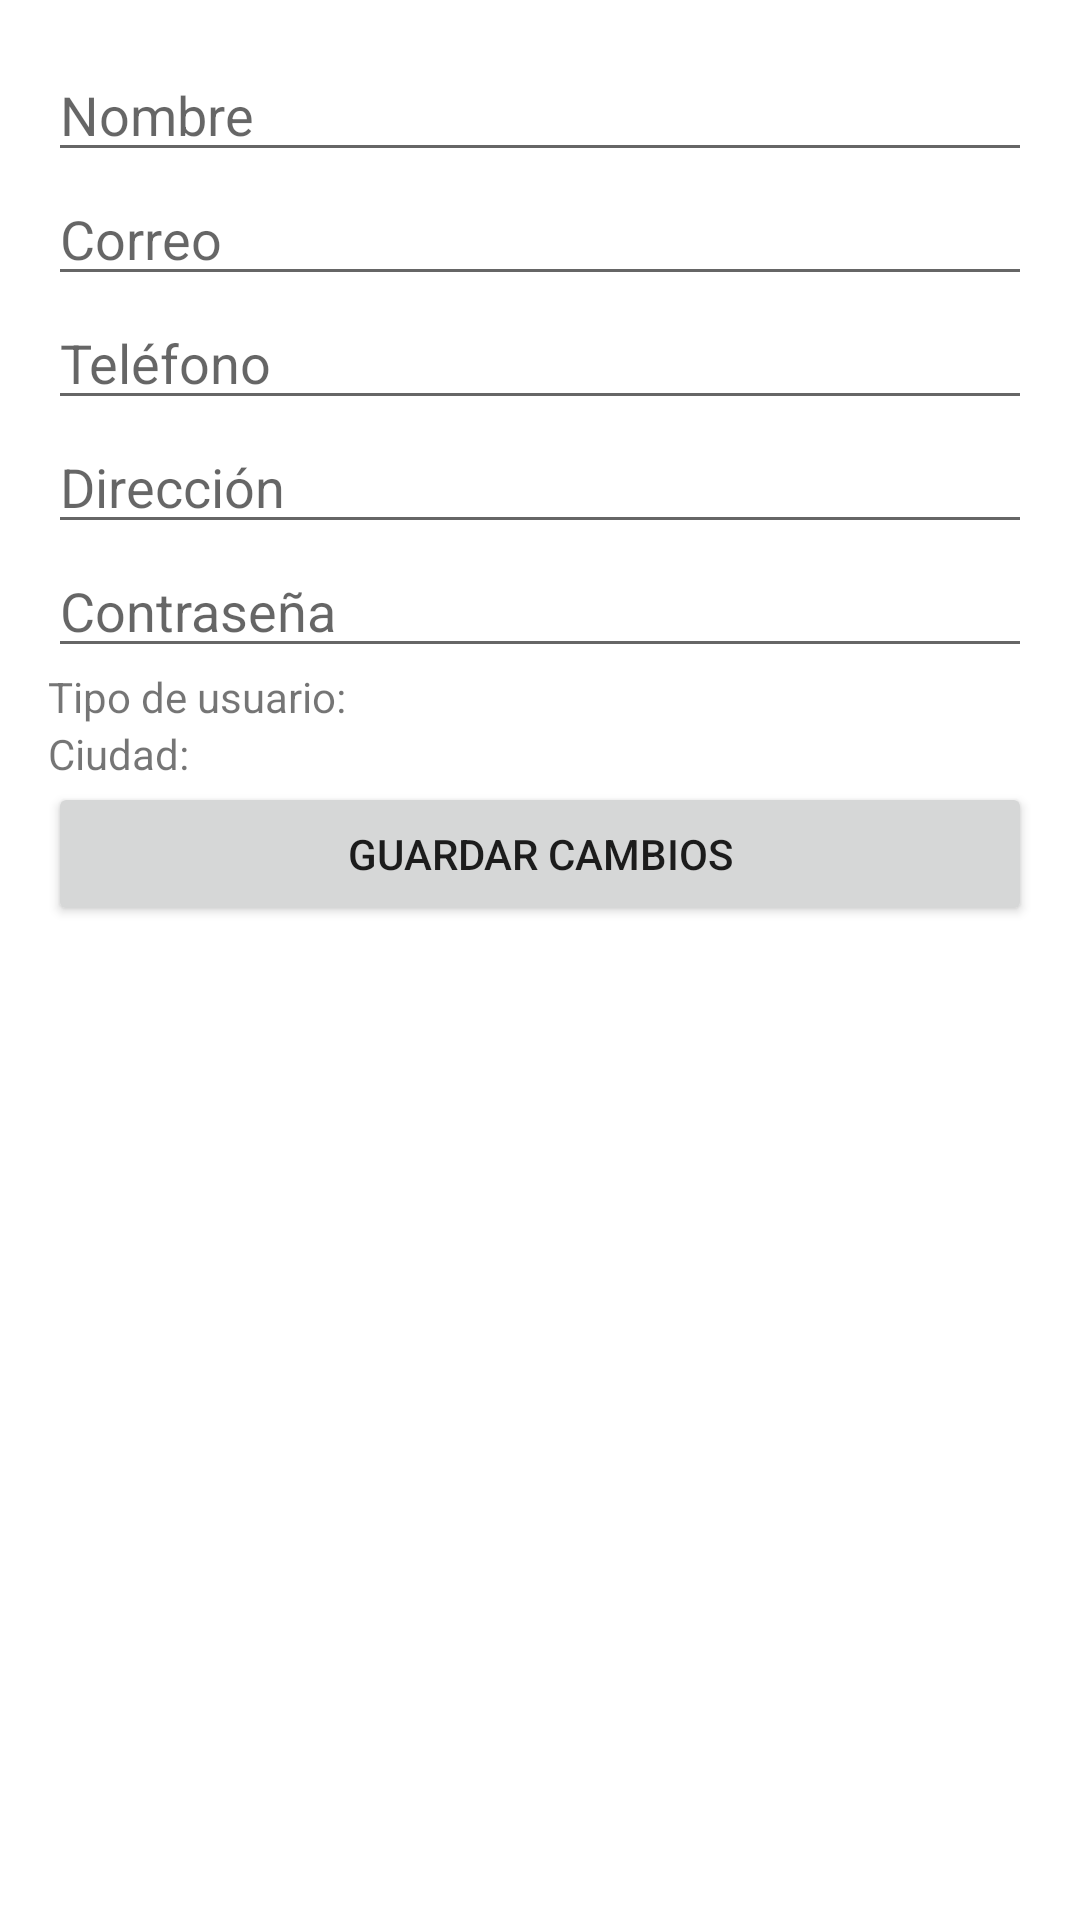

Write the Android layout XML for this screen, with the resource values it uses.
<!-- AndroidManifest.xml: application theme Theme.WheelVet -->
<!-- res/layout/activity_perfil.xml -->
<?xml version="1.0" encoding="utf-8"?>
<ScrollView xmlns:android="http://schemas.android.com/apk/res/android"
    android:layout_width="match_parent"
    android:layout_height="match_parent">

    <LinearLayout
        android:orientation="vertical"
        android:padding="16dp"
        android:layout_width="match_parent"
        android:layout_height="wrap_content">

        
        <EditText
            android:id="@+id/etNombre"
            android:layout_width="match_parent"
            android:layout_height="wrap_content"
            android:hint="Nombre" />

        
        <EditText
            android:id="@+id/etCorreo"
            android:layout_width="match_parent"
            android:layout_height="wrap_content"
            android:hint="Correo" />

        
        <EditText
            android:id="@+id/etTelefono"
            android:layout_width="match_parent"
            android:layout_height="wrap_content"
            android:hint="Teléfono" />

        
        <EditText
            android:id="@+id/etDireccion"
            android:layout_width="match_parent"
            android:layout_height="wrap_content"
            android:hint="Dirección" />

        
        <EditText
            android:id="@+id/etContrasena"
            android:layout_width="match_parent"
            android:layout_height="wrap_content"
            android:hint="Contraseña"
            android:inputType="textPassword" />

        
        <TextView
            android:id="@+id/tvTipoUsuario"
            android:layout_width="wrap_content"
            android:layout_height="wrap_content"
            android:text="Tipo de usuario:" />

        <TextView
            android:id="@+id/tvCiudad"
            android:layout_width="wrap_content"
            android:layout_height="wrap_content"
            android:text="Ciudad:" />

        
        <Button
            android:id="@+id/btnGuardar"
            android:layout_width="match_parent"
            android:layout_height="wrap_content"
            android:text="Guardar cambios" />
    </LinearLayout>
</ScrollView>
<!-- resources referenced by this layout -->
<resources>
  <style name="Theme.WheelVet" parent="Theme.MaterialComponents.DayNight.DarkActionBar">
          
          <item name="colorPrimary">@color/purple_500</item>
          <item name="colorPrimaryVariant">@color/purple_700</item>
          <item name="colorOnPrimary">@color/white</item>
          
          <item name="colorSecondary">@color/teal_200</item>
          <item name="colorSecondaryVariant">@color/teal_700</item>
          <item name="colorOnSecondary">@color/black</item>
          
          <item name="android:statusBarColor">?attr/colorPrimaryVariant</item>
          
      </style>
  <color name="purple_500">#4598f8</color>
  <color name="purple_700">#6464fc</color>
  <color name="white">#daeaff</color>
  <color name="teal_200">#4598f8</color>
  <color name="teal_700">#FF018786</color>
  <color name="black">#6464fc</color>
</resources>
